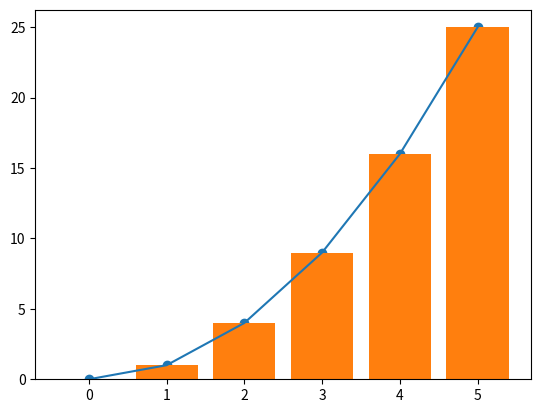

The script that saved this image:
import matplotlib.pyplot as plt

x = [0, 1, 2, 3, 4, 5]
y = [0, 1, 4, 9, 16, 25]

# 折れ線グラフ
plt.plot(x, y)
plt.show()

# 散布図
plt.scatter(x, y)
plt.show()

# 棒グラフ
plt.bar(x, y)
plt.show()